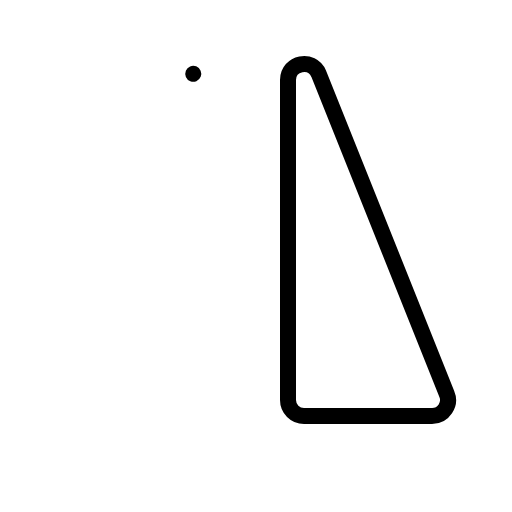
t = 0.00 s
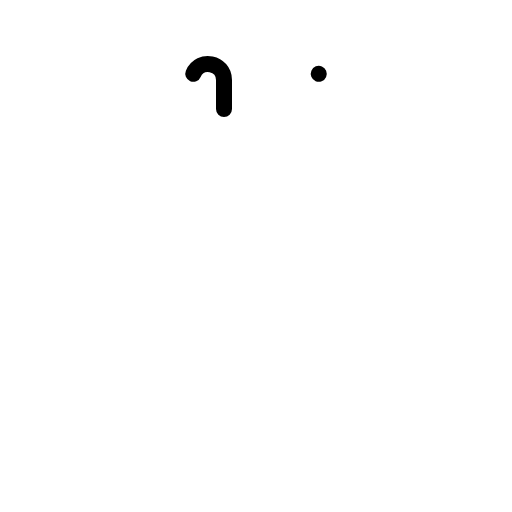
t = 0.30 s
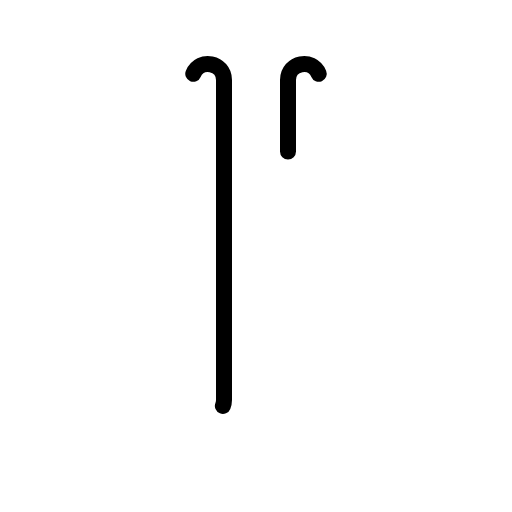
t = 0.68 s
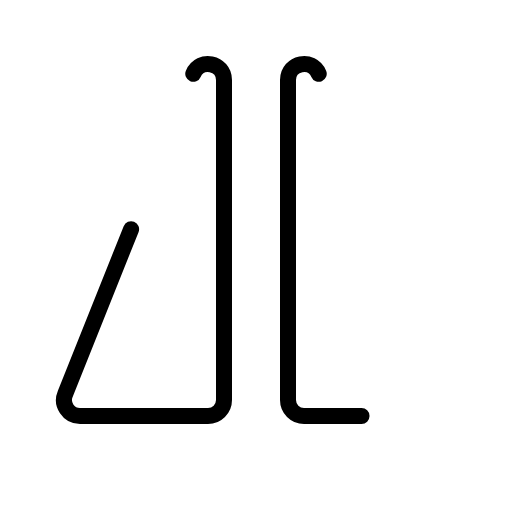
t = 1.05 s
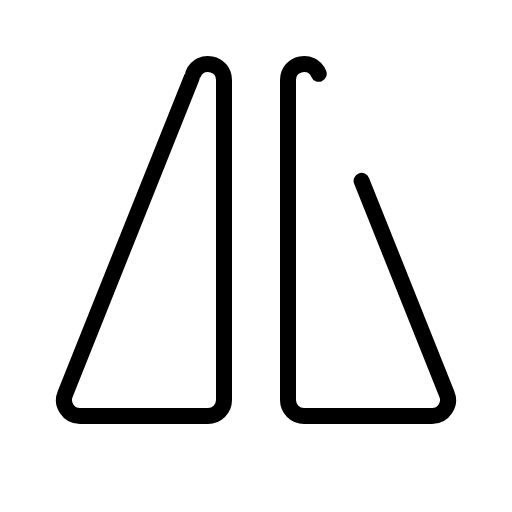
t = 1.43 s

The animated SVG that drew these frames (rendered in a browser with its animation timeline set to each time). Animation: 1 CSS @keyframes rule; one cycle of 1.80 s, repeats indefinitely.

<svg xmlns="http://www.w3.org/2000/svg" viewBox="0 0 256 256">
  <style>
    .draw-line {
      stroke-dasharray: 1;
      stroke-dashoffset: 0;
    }
    svg:hover .draw-line {
      animation: phosphor-draw-in 1.5s ease-in-out infinite;
    }
    @keyframes phosphor-draw-in {
      0%   { stroke-dashoffset: 1; }
      100% { stroke-dashoffset: 0; }
    }
  </style><rect width="256" height="256" fill="none"/><path d="M96.63,36.89C100,28.86,112,31.29,112,40V200a8,8,0,0,1-8,8H40a8,8,0,0,1-7.37-11.12Z" fill="none" stroke="currentColor" stroke-linecap="round" stroke-linejoin="round" stroke-width="8" class="draw-line" pathLength="1" style="animation-delay: 0s"/><path d="M159.37,36.89C156,28.86,144,31.29,144,40V200a8,8,0,0,0,8,8h64a8,8,0,0,0,7.37-11.12Z" fill="none" stroke="currentColor" stroke-linecap="round" stroke-linejoin="round" stroke-width="8" class="draw-line" pathLength="1" style="animation-delay: 0.3s"/></svg>
